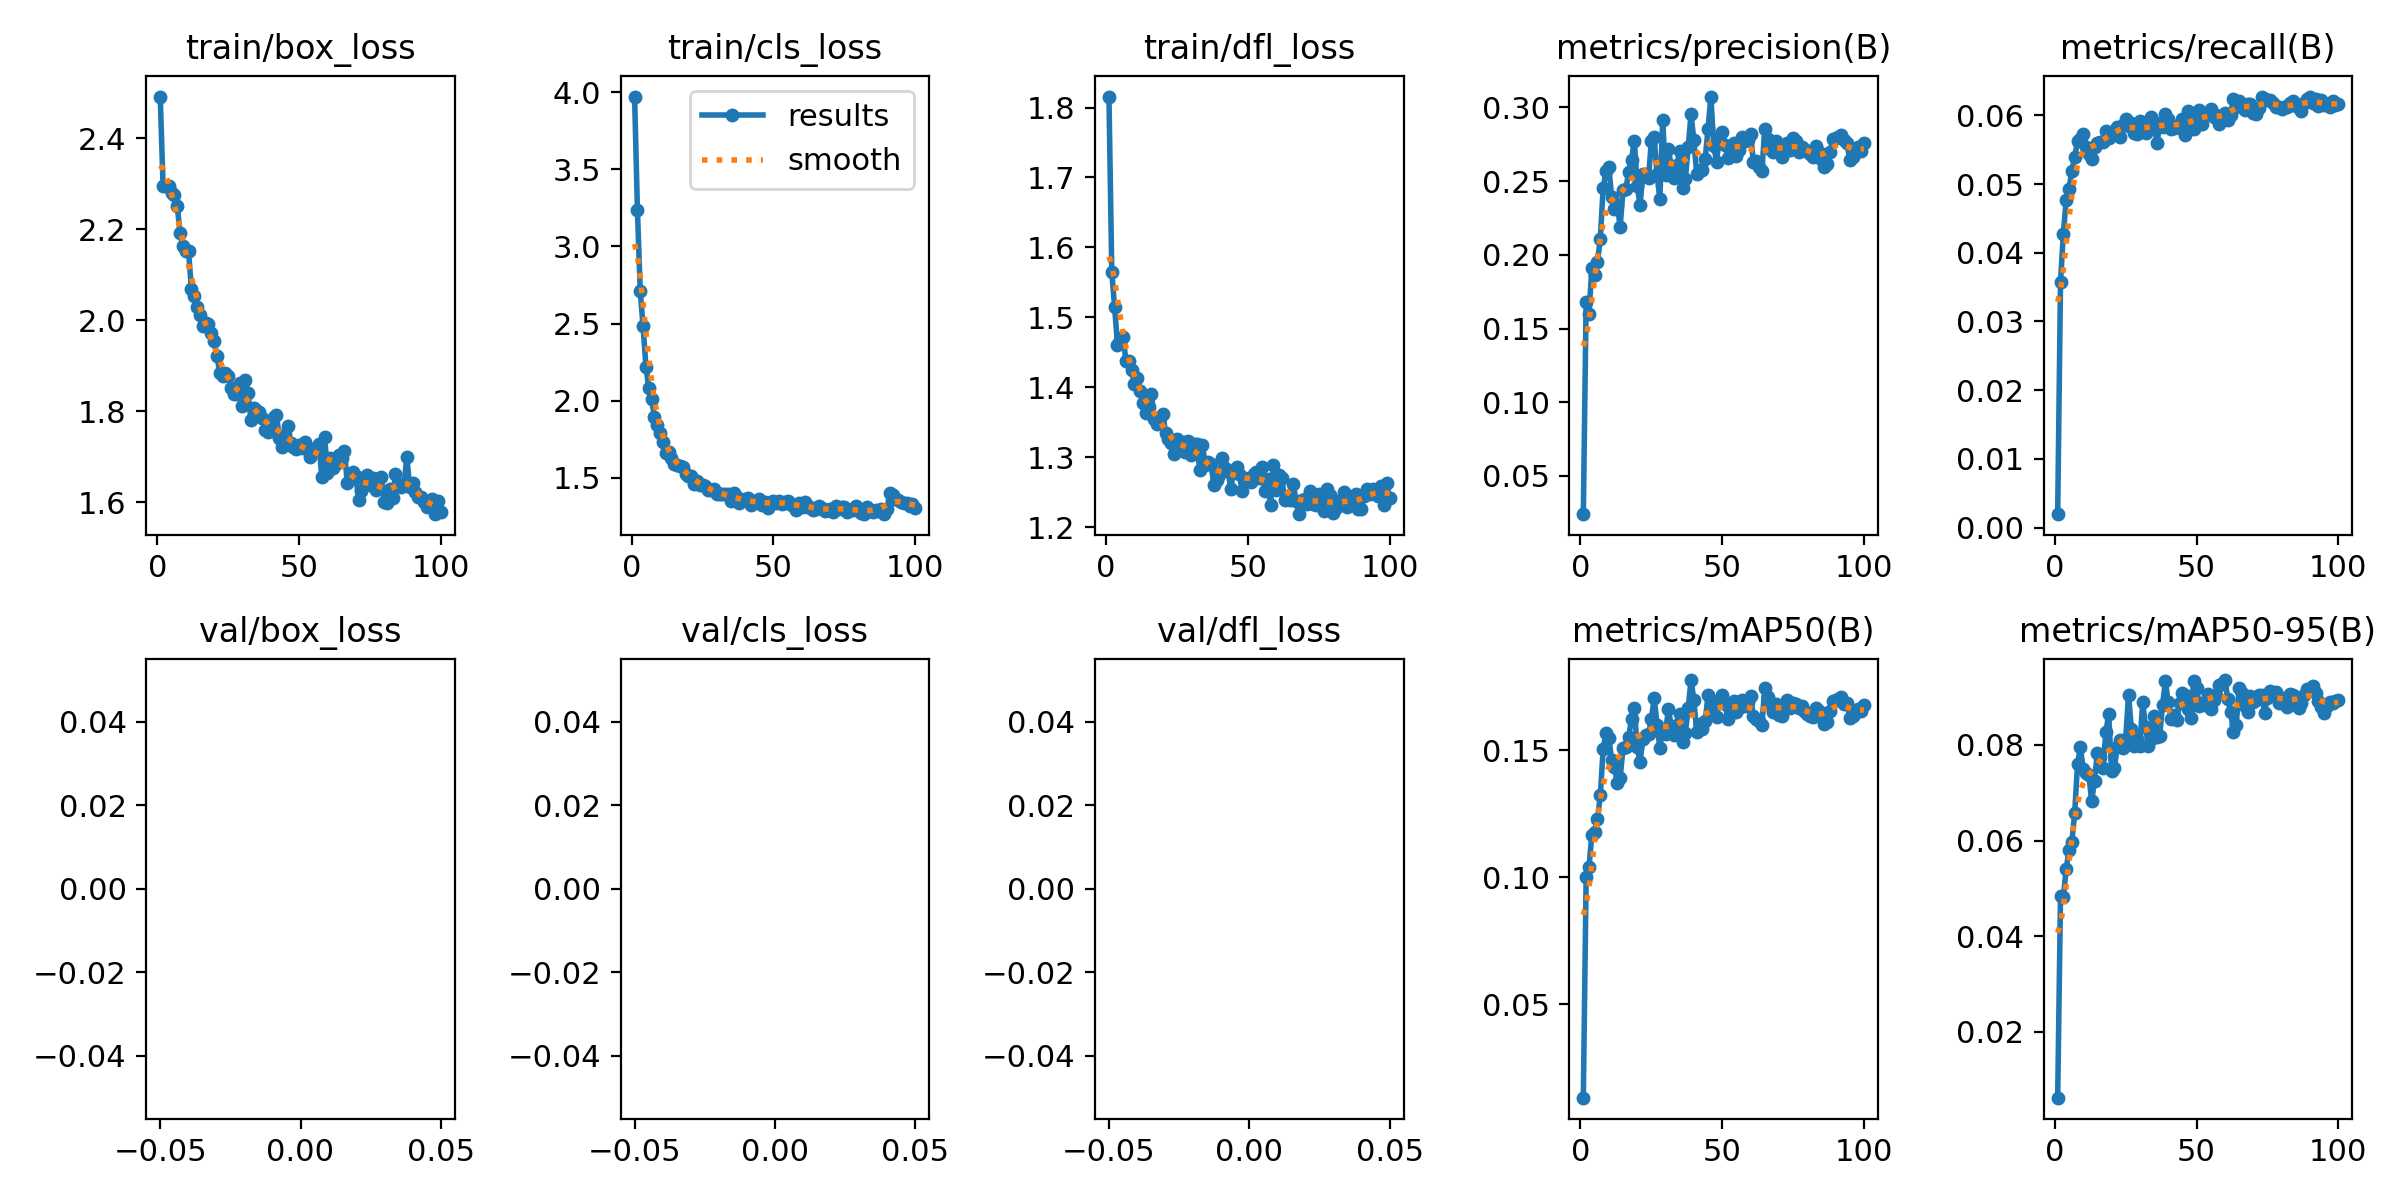

Source data for this figure (header and first rows):
epoch, time, train/box_loss, train/cls_loss, train/dfl_loss, metrics/precision(B), metrics/recall(B), metrics/mAP50(B), metrics/mAP50-95(B), val/box_loss, val/cls_loss, val/dfl_loss, lr/pg0, lr/pg1, lr/pg2
1, 11.96, 2.491, 3.973, 1.816, 0.02411, 0.00195, 0.01309, 0.0062, nan, nan, nan, 0.000406, 0.000406, 0.000406
2, 23.4, 2.295, 3.235, 1.564, 0.1681, 0.03576, 0.09994, 0.04837, nan, nan, nan, 0.0008145, 0.0008145, 0.0008145
3, 34.43, 2.296, 2.709, 1.515, 0.1595, 0.04274, 0.1038, 0.04817, nan, nan, nan, 0.001215, 0.001215, 0.001215
4, 45.47, 2.296, 2.481, 1.461, 0.1909, 0.04768, 0.1167, 0.05403, nan, nan, nan, 0.001213, 0.001213, 0.001213
5, 56.6, 2.28, 2.221, 1.468, 0.1862, 0.0493, 0.1177, 0.05804, nan, nan, nan, 0.0012, 0.0012, 0.0012
6, 67.8, 2.275, 2.081, 1.472, 0.1951, 0.05194, 0.123, 0.05977, nan, nan, nan, 0.001188, 0.001188, 0.001188
7, 78.84, 2.252, 2.009, 1.437, 0.2109, 0.05391, 0.1322, 0.06573, nan, nan, nan, 0.001176, 0.001176, 0.001176
8, 90.02, 2.191, 1.894, 1.438, 0.2454, 0.05627, 0.1504, 0.07597, nan, nan, nan, 0.001163, 0.001163, 0.001163
9, 103.1, 2.162, 1.843, 1.424, 0.2566, 0.05656, 0.1568, 0.0795, nan, nan, nan, 0.001151, 0.001151, 0.001151
10, 116.1, 2.153, 1.791, 1.405, 0.2596, 0.05726, 0.1548, 0.07501, nan, nan, nan, 0.001139, 0.001139, 0.001139
11, 128.3, 2.151, 1.729, 1.413, 0.2392, 0.05541, 0.1463, 0.07414, nan, nan, nan, 0.001126, 0.001126, 0.001126
12, 140.5, 2.068, 1.663, 1.395, 0.2308, 0.05443, 0.1435, 0.07364, nan, nan, nan, 0.001114, 0.001114, 0.001114
13, 152.7, 2.053, 1.663, 1.378, 0.2337, 0.05362, 0.137, 0.06823, nan, nan, nan, 0.001102, 0.001102, 0.001102
14, 164.8, 2.029, 1.626, 1.363, 0.2192, 0.05538, 0.139, 0.07255, nan, nan, nan, 0.001089, 0.001089, 0.001089
15, 176.2, 2.011, 1.587, 1.372, 0.2437, 0.05599, 0.1509, 0.07837, nan, nan, nan, 0.001077, 0.001077, 0.001077
16, 187.4, 1.987, 1.583, 1.39, 0.2445, 0.05609, 0.1514, 0.07742, nan, nan, nan, 0.001064, 0.001064, 0.001064
17, 199.1, 1.994, 1.573, 1.355, 0.2563, 0.05618, 0.1552, 0.0752, nan, nan, nan, 0.001052, 0.001052, 0.001052
18, 216.4, 1.993, 1.567, 1.348, 0.2645, 0.05765, 0.1623, 0.0826, nan, nan, nan, 0.00104, 0.00104, 0.00104
19, 230.6, 1.971, 1.524, 1.356, 0.2773, 0.05668, 0.1668, 0.0865, nan, nan, nan, 0.001027, 0.001027, 0.001027
20, 242.8, 1.955, 1.513, 1.361, 0.2469, 0.05747, 0.1512, 0.07446, nan, nan, nan, 0.001015, 0.001015, 0.001015
21, 257.4, 1.922, 1.509, 1.334, 0.2338, 0.05767, 0.1452, 0.07521, nan, nan, nan, 0.001002, 0.001002, 0.001002
22, 268.9, 1.885, 1.461, 1.326, 0.2549, 0.05824, 0.1546, 0.07961, nan, nan, nan, 0.0009901, 0.0009901, 0.0009901
23, 280.4, 1.878, 1.48, 1.321, 0.2549, 0.05677, 0.1562, 0.08094, nan, nan, nan, 0.0009778, 0.0009778, 0.0009778
24, 294.6, 1.883, 1.454, 1.305, 0.2521, 0.05862, 0.1563, 0.07939, nan, nan, nan, 0.0009654, 0.0009654, 0.0009654
25, 307.9, 1.878, 1.454, 1.326, 0.2769, 0.05941, 0.1622, 0.08126, nan, nan, nan, 0.000953, 0.000953, 0.000953
26, 319.8, 1.852, 1.445, 1.316, 0.2796, 0.05844, 0.1706, 0.09051, nan, nan, nan, 0.0009406, 0.0009406, 0.0009406
27, 331.9, 1.838, 1.417, 1.321, 0.2548, 0.05883, 0.1601, 0.08331, nan, nan, nan, 0.0009283, 0.0009283, 0.0009283
28, 343.6, 1.838, 1.418, 1.308, 0.2377, 0.05736, 0.151, 0.07981, nan, nan, nan, 0.0009159, 0.0009159, 0.0009159
29, 354.6, 1.862, 1.428, 1.324, 0.2913, 0.05735, 0.158, 0.08132, nan, nan, nan, 0.0009035, 0.0009035, 0.0009035
30, 365.8, 1.811, 1.392, 1.304, 0.2539, 0.05911, 0.1564, 0.07987, nan, nan, nan, 0.0008911, 0.0008911, 0.0008911
31, 382.8, 1.868, 1.394, 1.319, 0.2716, 0.05776, 0.1663, 0.08903, nan, nan, nan, 0.0008787, 0.0008787, 0.0008787
32, 393.5, 1.84, 1.395, 1.319, 0.2604, 0.05747, 0.1596, 0.08373, nan, nan, nan, 0.0008664, 0.0008664, 0.0008664
33, 405.3, 1.781, 1.394, 1.282, 0.252, 0.05833, 0.1561, 0.07973, nan, nan, nan, 0.000854, 0.000854, 0.000854
34, 417.1, 1.808, 1.394, 1.317, 0.2606, 0.0597, 0.1599, 0.08134, nan, nan, nan, 0.0008416, 0.0008416, 0.0008416
35, 428.6, 1.801, 1.351, 1.289, 0.2701, 0.05903, 0.1643, 0.08605, nan, nan, nan, 0.0008293, 0.0008293, 0.0008293
36, 441, 1.799, 1.4, 1.293, 0.2454, 0.05599, 0.1533, 0.08158, nan, nan, nan, 0.0008169, 0.0008169, 0.0008169
37, 452.5, 1.786, 1.374, 1.291, 0.2512, 0.05844, 0.1569, 0.08195, nan, nan, nan, 0.0008045, 0.0008045, 0.0008045
38, 464.6, 1.758, 1.334, 1.261, 0.2728, 0.05835, 0.1666, 0.08844, nan, nan, nan, 0.0007921, 0.0007921, 0.0007921
39, 476.8, 1.754, 1.35, 1.268, 0.2954, 0.06021, 0.1777, 0.0933, nan, nan, nan, 0.0007797, 0.0007797, 0.0007797
40, 488.7, 1.758, 1.365, 1.275, 0.2778, 0.05953, 0.1699, 0.08894, nan, nan, nan, 0.0007674, 0.0007674, 0.0007674
41, 500.5, 1.788, 1.369, 1.298, 0.2548, 0.05796, 0.1572, 0.08538, nan, nan, nan, 0.000755, 0.000755, 0.000755
42, 512, 1.791, 1.325, 1.284, 0.2577, 0.05814, 0.1603, 0.08626, nan, nan, nan, 0.0007426, 0.0007426, 0.0007426
43, 523.5, 1.741, 1.338, 1.281, 0.2573, 0.05844, 0.1583, 0.08519, nan, nan, nan, 0.0007302, 0.0007302, 0.0007302
44, 535, 1.72, 1.35, 1.255, 0.2651, 0.05814, 0.1616, 0.08879, nan, nan, nan, 0.0007179, 0.0007179, 0.0007179
45, 546.5, 1.749, 1.36, 1.282, 0.2854, 0.05941, 0.1716, 0.09077, nan, nan, nan, 0.0007055, 0.0007055, 0.0007055
46, 557.6, 1.767, 1.325, 1.286, 0.3073, 0.05717, 0.1646, 0.09054, nan, nan, nan, 0.0006931, 0.0006931, 0.0006931
47, 569, 1.73, 1.341, 1.276, 0.2738, 0.06059, 0.1673, 0.0875, nan, nan, nan, 0.0006808, 0.0006808, 0.0006808
48, 580.2, 1.722, 1.302, 1.251, 0.2633, 0.05923, 0.1633, 0.08569, nan, nan, nan, 0.0006684, 0.0006684, 0.0006684
49, 591.3, 1.716, 1.34, 1.27, 0.2793, 0.05796, 0.1698, 0.09335, nan, nan, nan, 0.000656, 0.000656, 0.000656
50, 602.6, 1.725, 1.352, 1.267, 0.283, 0.05942, 0.1716, 0.09183, nan, nan, nan, 0.0006436, 0.0006436, 0.0006436
51, 614, 1.719, 1.337, 1.264, 0.2747, 0.06079, 0.1681, 0.08814, nan, nan, nan, 0.0006312, 0.0006312, 0.0006312
52, 625.3, 1.731, 1.347, 1.276, 0.2657, 0.05873, 0.1624, 0.08873, nan, nan, nan, 0.0006189, 0.0006189, 0.0006189
53, 636.6, 1.716, 1.329, 1.279, 0.2698, 0.06, 0.1654, 0.08841, nan, nan, nan, 0.0006065, 0.0006065, 0.0006065
54, 648.1, 1.699, 1.341, 1.27, 0.2757, 0.0603, 0.1693, 0.0906, nan, nan, nan, 0.0005941, 0.0005941, 0.0005941
55, 659.5, 1.716, 1.348, 1.286, 0.2673, 0.06088, 0.1652, 0.0876, nan, nan, nan, 0.0005818, 0.0005818, 0.0005818
56, 671.4, 1.716, 1.327, 1.252, 0.2711, 0.0597, 0.1665, 0.08932, nan, nan, nan, 0.0005694, 0.0005694, 0.0005694
57, 689, 1.729, 1.316, 1.268, 0.2797, 0.06, 0.1697, 0.0905, nan, nan, nan, 0.000557, 0.000557, 0.000557
58, 699.7, 1.655, 1.292, 1.231, 0.2774, 0.05873, 0.1675, 0.09244, nan, nan, nan, 0.0005446, 0.0005446, 0.0005446
59, 710.7, 1.744, 1.338, 1.288, 0.2778, 0.05932, 0.1692, 0.09281, nan, nan, nan, 0.0005322, 0.0005322, 0.0005322
60, 722, 1.663, 1.312, 1.254, 0.2821, 0.0603, 0.1713, 0.09357, nan, nan, nan, 0.0005199, 0.0005199, 0.0005199
... 40 more rows
